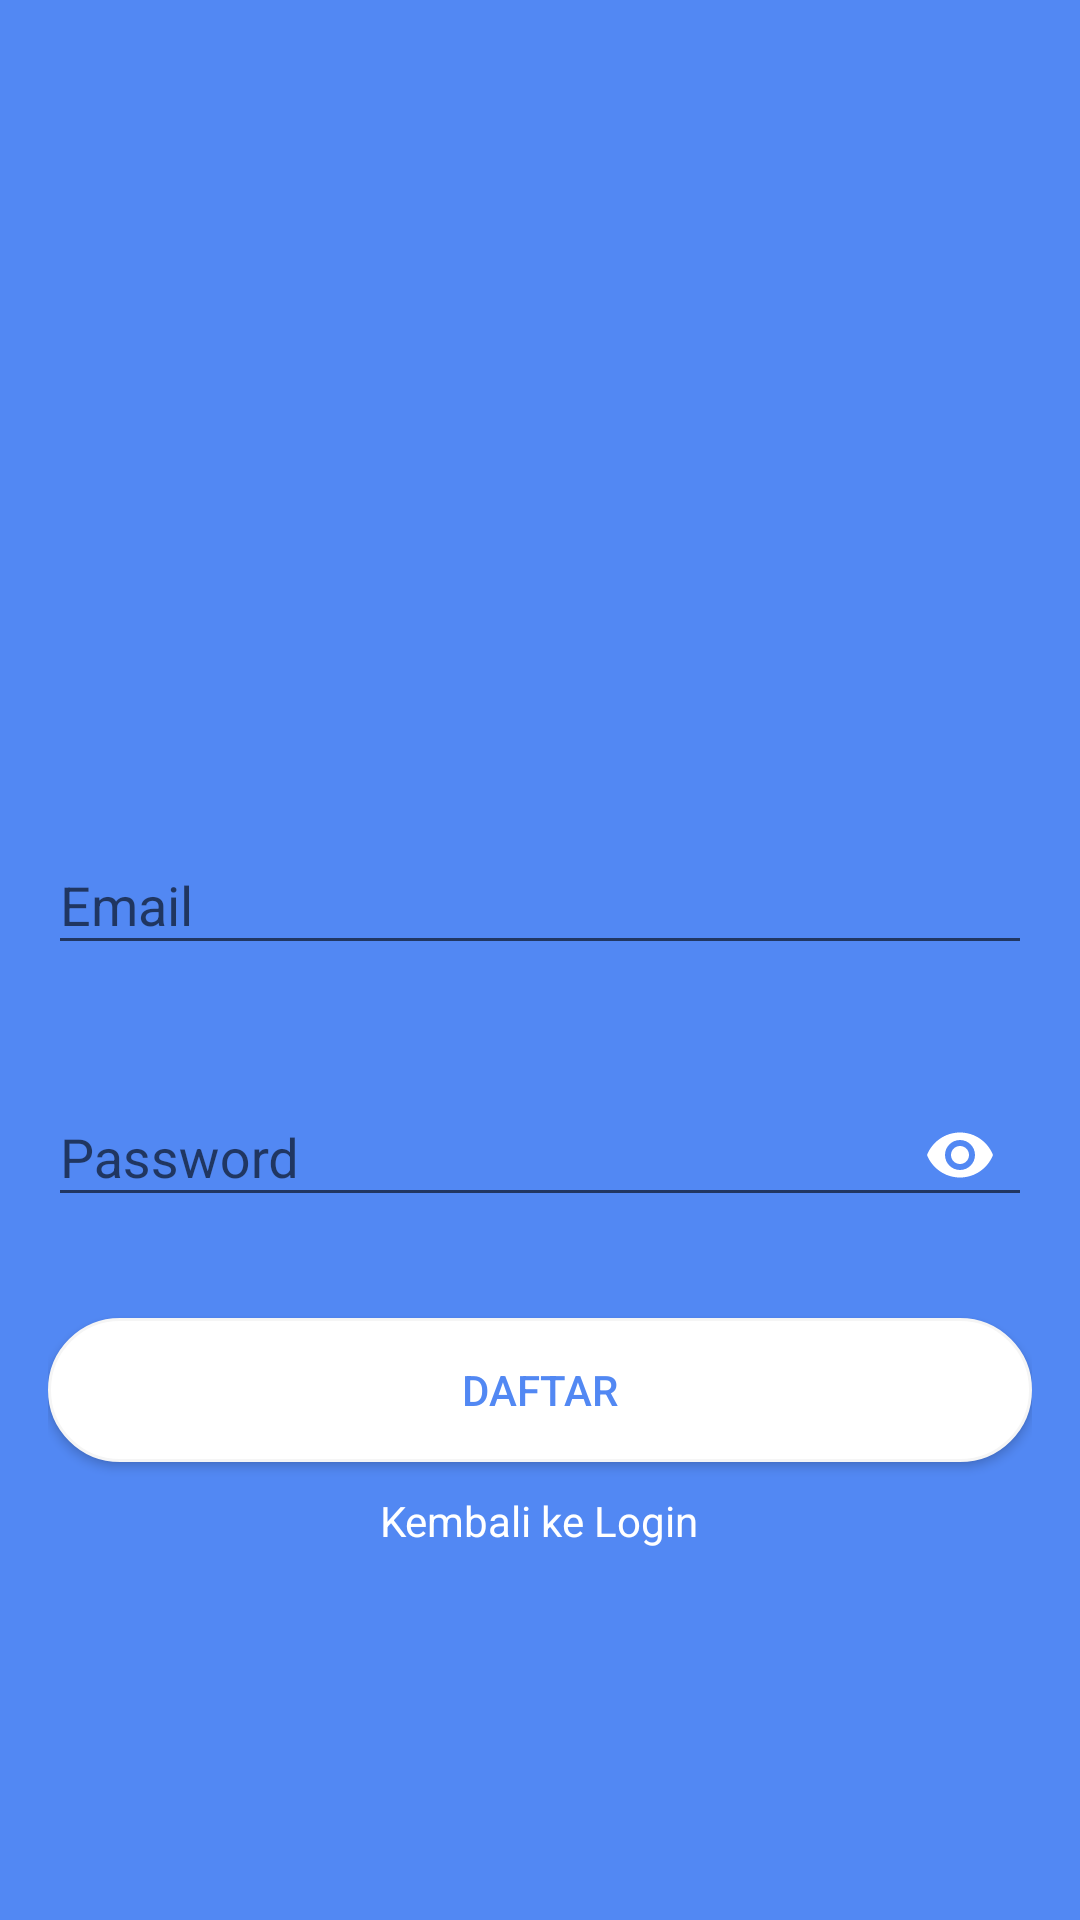

Android layout source for this screen:
<!-- AndroidManifest.xml: application theme AppTheme -->
<!-- res/layout/activity_sign_up.xml -->
<?xml version="1.0" encoding="utf-8"?>
<ScrollView xmlns:android="http://schemas.android.com/apk/res/android"
    xmlns:app="http://schemas.android.com/apk/res-auto"
    android:layout_width="match_parent"
    android:layout_height="match_parent"
    xmlns:tools="http://schemas.android.com/tools"
    android:background="@color/colorPrimary"
    android:fitsSystemWindows="true"
    tools:context=".java.SignUpActivity">

    <LinearLayout
        android:layout_width="match_parent"
        android:layout_height="wrap_content"
        android:layout_gravity="center_vertical"
        android:layout_marginLeft="16dp"
        android:layout_marginRight="16dp"
        android:orientation="vertical">

        <ProgressBar
            android:id="@+id/progressBar"
            android:indeterminate="true"
            android:layout_width="match_parent"
            android:layout_height="wrap_content"
            android:visibility="invisible"
            style="?android:attr/progressBarStyleHorizontal"/>

        <ImageView
            android:id="@+id/icon"
            android:layout_width="100dp"
            android:layout_height="100dp"
            android:layout_gravity="center_horizontal"
            android:layout_margin="10dp"
            android:src="@drawable/firebase_lockup_400" />


        <com.google.android.material.textfield.TextInputLayout
            android:id="@+id/textInputLayoutEmail"
            android:layout_width="match_parent"
            android:layout_height="wrap_content"
            android:layout_marginTop="10dp"
            app:errorEnabled="true">

            <com.google.android.material.textfield.TextInputEditText
                android:id="@+id/fieldEmail"
                android:layout_width="match_parent"
                android:layout_height="wrap_content"
                android:hint="@string/hint_email"
                android:inputType="textEmailAddress"
                android:textColor="#FFFFFF"
                android:textColorHighlight="@android:color/white"/>
        </com.google.android.material.textfield.TextInputLayout>

        <com.google.android.material.textfield.TextInputLayout
            android:id="@+id/textInputLayoutPassword"
            android:layout_width="match_parent"
            android:layout_height="wrap_content"
            android:layout_marginTop="8dp"
            app:errorEnabled="true"
            app:passwordToggleEnabled="true"
            app:passwordToggleTint="@color/colorAccent">

            <com.google.android.material.textfield.TextInputEditText
                android:id="@+id/fieldPassword"
                android:layout_width="match_parent"
                android:layout_height="wrap_content"
                android:hint="@string/hint_password"
                android:inputType="textPassword"
                android:textColor="#FFFFFF"
                android:textColorHighlight="@android:color/white"/>
        </com.google.android.material.textfield.TextInputLayout>

        <Button
            android:id="@+id/buttonSignUp"
            android:layout_width="match_parent"
            android:layout_height="wrap_content"
            android:layout_gravity="center_horizontal"
            android:layout_marginTop="10dp"
            android:layout_weight="1"
            android:background="@drawable/button"
            android:text="@string/sign_up"
            android:textColor="#5288F3" />

        <TextView
            android:id="@+id/textViewLogin"
            android:layout_width="wrap_content"
            android:layout_height="wrap_content"
            android:layout_gravity="center_horizontal"
            android:layout_marginTop="10dp"
            android:gravity="center"
            android:text="@string/back_to_login"
            android:textColor="@android:color/white" />
    </LinearLayout>
</ScrollView>
<!-- resources referenced by this layout -->
<resources>
  <color name="colorAccent">#FFFFFF</color>
  <color name="colorPrimary">#5288F3</color>
  <!-- drawable button (drawable) -->
  <?xml version="1.0" encoding="utf-8"?>
  <selector xmlns:android="http://schemas.android.com/apk/res/android" >
      <item android:state_pressed="true" >
          <shape android:shape="rectangle"  >
              <corners android:radius="3dip" />
              <stroke android:width="1dip" android:color="#FFFFFF" />
              <gradient android:angle="-90" android:startColor="#FFFFFF" android:endColor="#FFFFFF"  />
          </shape>
      </item>
      <item android:state_focused="true">
          <shape android:shape="rectangle"  >
              <corners android:radius="3dip" />
              <stroke android:width="1dip" android:color="#FFFFFF" />
              <solid android:color="#FFFFFF"/>
          </shape>
      </item>
      <item >
          <shape android:shape="rectangle"  >
              <corners android:radius="100dip" />
              <stroke android:width="1dip" android:color="#F5F5F5" />
              <gradient android:angle="-90" android:startColor="#FFFFFF" android:endColor="#FFFFFF" />
          </shape>
      </item>
  </selector>
  <string name="back_to_login">Kembali ke Login</string>
  <string name="hint_email">Email</string>
  <string name="hint_password">Password</string>
  <string name="sign_up">Daftar</string>
  <style name="AppTheme" parent="Theme.AppCompat.Light.DarkActionBar">
          
          <item name="colorPrimary">@color/colorPrimary</item>
          <item name="colorPrimaryDark">@color/colorPrimaryDark</item>
          <item name="colorAccent">@color/colorAccent</item>
      </style>
  <color name="colorPrimaryDark">#166599</color>
</resources>
